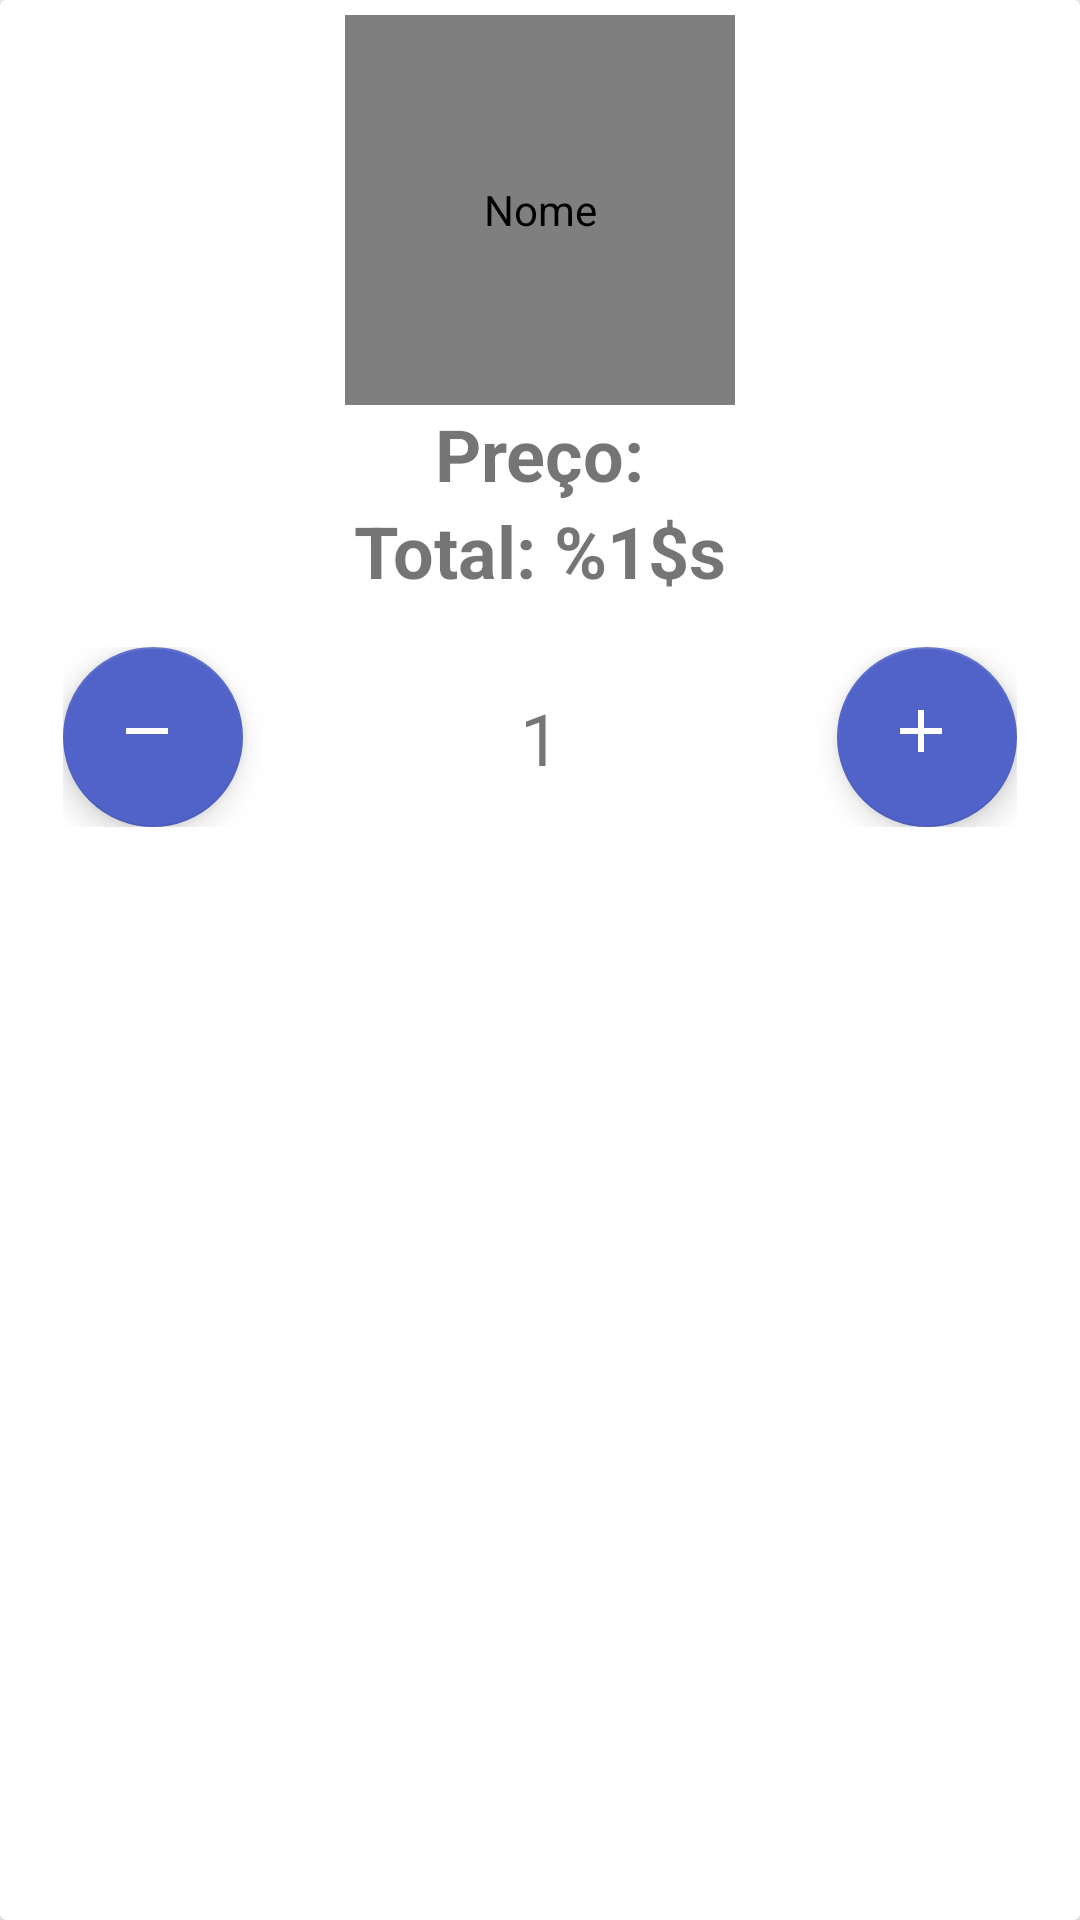

Write the Android layout XML for this screen, with the resource values it uses.
<!-- AndroidManifest.xml: application theme AppTheme -->
<!-- res/layout/adapter_shopping_item.xml -->
<?xml version="1.0" encoding="utf-8"?>
<android.support.v7.widget.CardView xmlns:android="http://schemas.android.com/apk/res/android"
    xmlns:app="http://schemas.android.com/apk/res-auto"
    xmlns:tools="http://schemas.android.com/tools"
    style="@style/CardView"
    android:layout_width="match_parent"
    android:layout_height="wrap_content"
    android:layout_margin="@dimen/padding_item"
    android:clickable="true"
    android:focusable="true"
    app:cardElevation="3dp"
    tools:cardElevation="6dp">

    <ScrollView
        android:layout_width="match_parent"
        android:layout_height="match_parent">

        <LinearLayout
            android:layout_width="match_parent"
            android:layout_height="wrap_content"
            android:layout_margin="@dimen/padding_item"
            android:orientation="vertical">

            <FrameLayout
                android:layout_width="@dimen/image_view_width"
                android:layout_height="@dimen/image_view_width"
                android:layout_gravity="center">

                <de.hdodenhof.circleimageview.CircleImageView
                    android:id="@+id/imageView"
                    android:layout_width="match_parent"
                    android:layout_height="match_parent"
                    android:contentDescription="@string/text_name"
                    android:src="@mipmap/ic_launcher_round" />

                <ProgressBar
                    android:id="@+id/progressBar"
                    android:layout_width="wrap_content"
                    android:layout_height="wrap_content"
                    android:layout_gravity="center"
                    android:visibility="invisible" />
            </FrameLayout>

            <TextView
                android:id="@+id/textViewValue"
                android:layout_width="wrap_content"
                android:layout_height="wrap_content"
                android:layout_gravity="center"
                android:text="@string/text_value"
                android:textSize="@dimen/text_title_product"
                android:textStyle="bold" />


            <TextView
                android:id="@+id/textViewTotal"
                android:layout_width="wrap_content"
                android:layout_height="wrap_content"
                android:layout_gravity="center"
                android:text="@string/text_total"
                android:textSize="@dimen/text_title_product"
                android:textStyle="bold" />

            <android.support.constraint.ConstraintLayout
                android:layout_width="match_parent"
                android:layout_height="match_parent"
                android:layout_margin="@dimen/activity_margin">

                <android.support.design.widget.FloatingActionButton
                    android:id="@+id/fab_decrease"
                    android:layout_width="@dimen/fav_icon"
                    android:layout_height="@dimen/fav_icon"
                    android:src="@drawable/ic_menu_remove"
                    app:layout_constraintBottom_toBottomOf="parent"
                    app:layout_constraintStart_toStartOf="parent"
                    app:layout_constraintTop_toTopOf="parent" />

                <TextView
                    android:id="@+id/textViewQuantity"
                    android:layout_width="wrap_content"
                    android:layout_height="wrap_content"
                    android:layout_marginStart="8dp"
                    android:layout_marginLeft="8dp"
                    android:layout_marginEnd="8dp"
                    android:layout_marginRight="8dp"
                    android:hint="@string/text_quantity"
                    android:inputType="numberSigned"
                    android:text="1"
                    android:textAlignment="center"
                    android:textSize="@dimen/text_title_product"
                    app:layout_constraintBottom_toBottomOf="@+id/fab_decrease"
                    app:layout_constraintEnd_toStartOf="@+id/fab_increase"
                    app:layout_constraintStart_toEndOf="@+id/fab_decrease"
                    app:layout_constraintTop_toTopOf="@+id/fab_decrease" />

                <android.support.design.widget.FloatingActionButton
                    android:id="@+id/fab_increase"
                    android:layout_width="@dimen/fav_icon"
                    android:layout_height="@dimen/fav_icon"
                    android:src="@drawable/ic_menu_add"
                    app:layout_constraintBottom_toBottomOf="parent"
                    app:layout_constraintEnd_toEndOf="parent"
                    app:layout_constraintTop_toTopOf="parent"
                    app:layout_constraintVertical_bias="0.0" />

            </android.support.constraint.ConstraintLayout>
        </LinearLayout>
    </ScrollView>

</android.support.v7.widget.CardView>
<!-- resources referenced by this layout -->
<resources>
  <dimen name="activity_margin">16dp</dimen>
  <dimen name="fav_icon">60dp</dimen>
  <dimen name="image_view_width">130dp</dimen>
  <dimen name="padding_item">5dp</dimen>
  <dimen name="text_title_product">24sp</dimen>
  <!-- drawable ic_menu_add (drawable) -->
  <vector
      android:height="24dp"
      android:viewportHeight="24.0"
      android:viewportWidth="24.0"
      android:width="24dp"
      xmlns:android="http://schemas.android.com/apk/res/android">
      <path
          android:fillColor="#FFFFFF"
          android:pathData="M19,13h-6v6h-2v-6H5v-2h6V5h2v6h6v2z"/>
  </vector>
  <!-- drawable ic_menu_remove (drawable) -->
  <vector
      android:height="24dp"
      android:viewportHeight="24.0"
      android:viewportWidth="24.0"
      android:width="24dp"
      xmlns:android="http://schemas.android.com/apk/res/android">
      <path
          android:fillColor="#FFFFFF"
          android:pathData="M19,13H5v-2h14v2z"/>
  </vector>
  <string name="text_name">Nome</string>
  <string name="text_quantity">Quantidade: %1$d</string>
  <string name="text_total">Total: %1$s</string>
  <string name="text_value">Preço:</string>
  <style name="AppTheme" parent="Theme.AppCompat.Light.DarkActionBar">
          <item name="colorPrimary">@color/colorPrimary</item>
          <item name="colorPrimaryDark">@color/colorPrimaryDark</item>
          <item name="colorAccent">@color/colorAccent</item>
      </style>
  <color name="colorPrimary">#7fcb28</color>
  <color name="colorPrimaryDark">#008577</color>
  <color name="colorAccent">#5163c8</color>
</resources>
